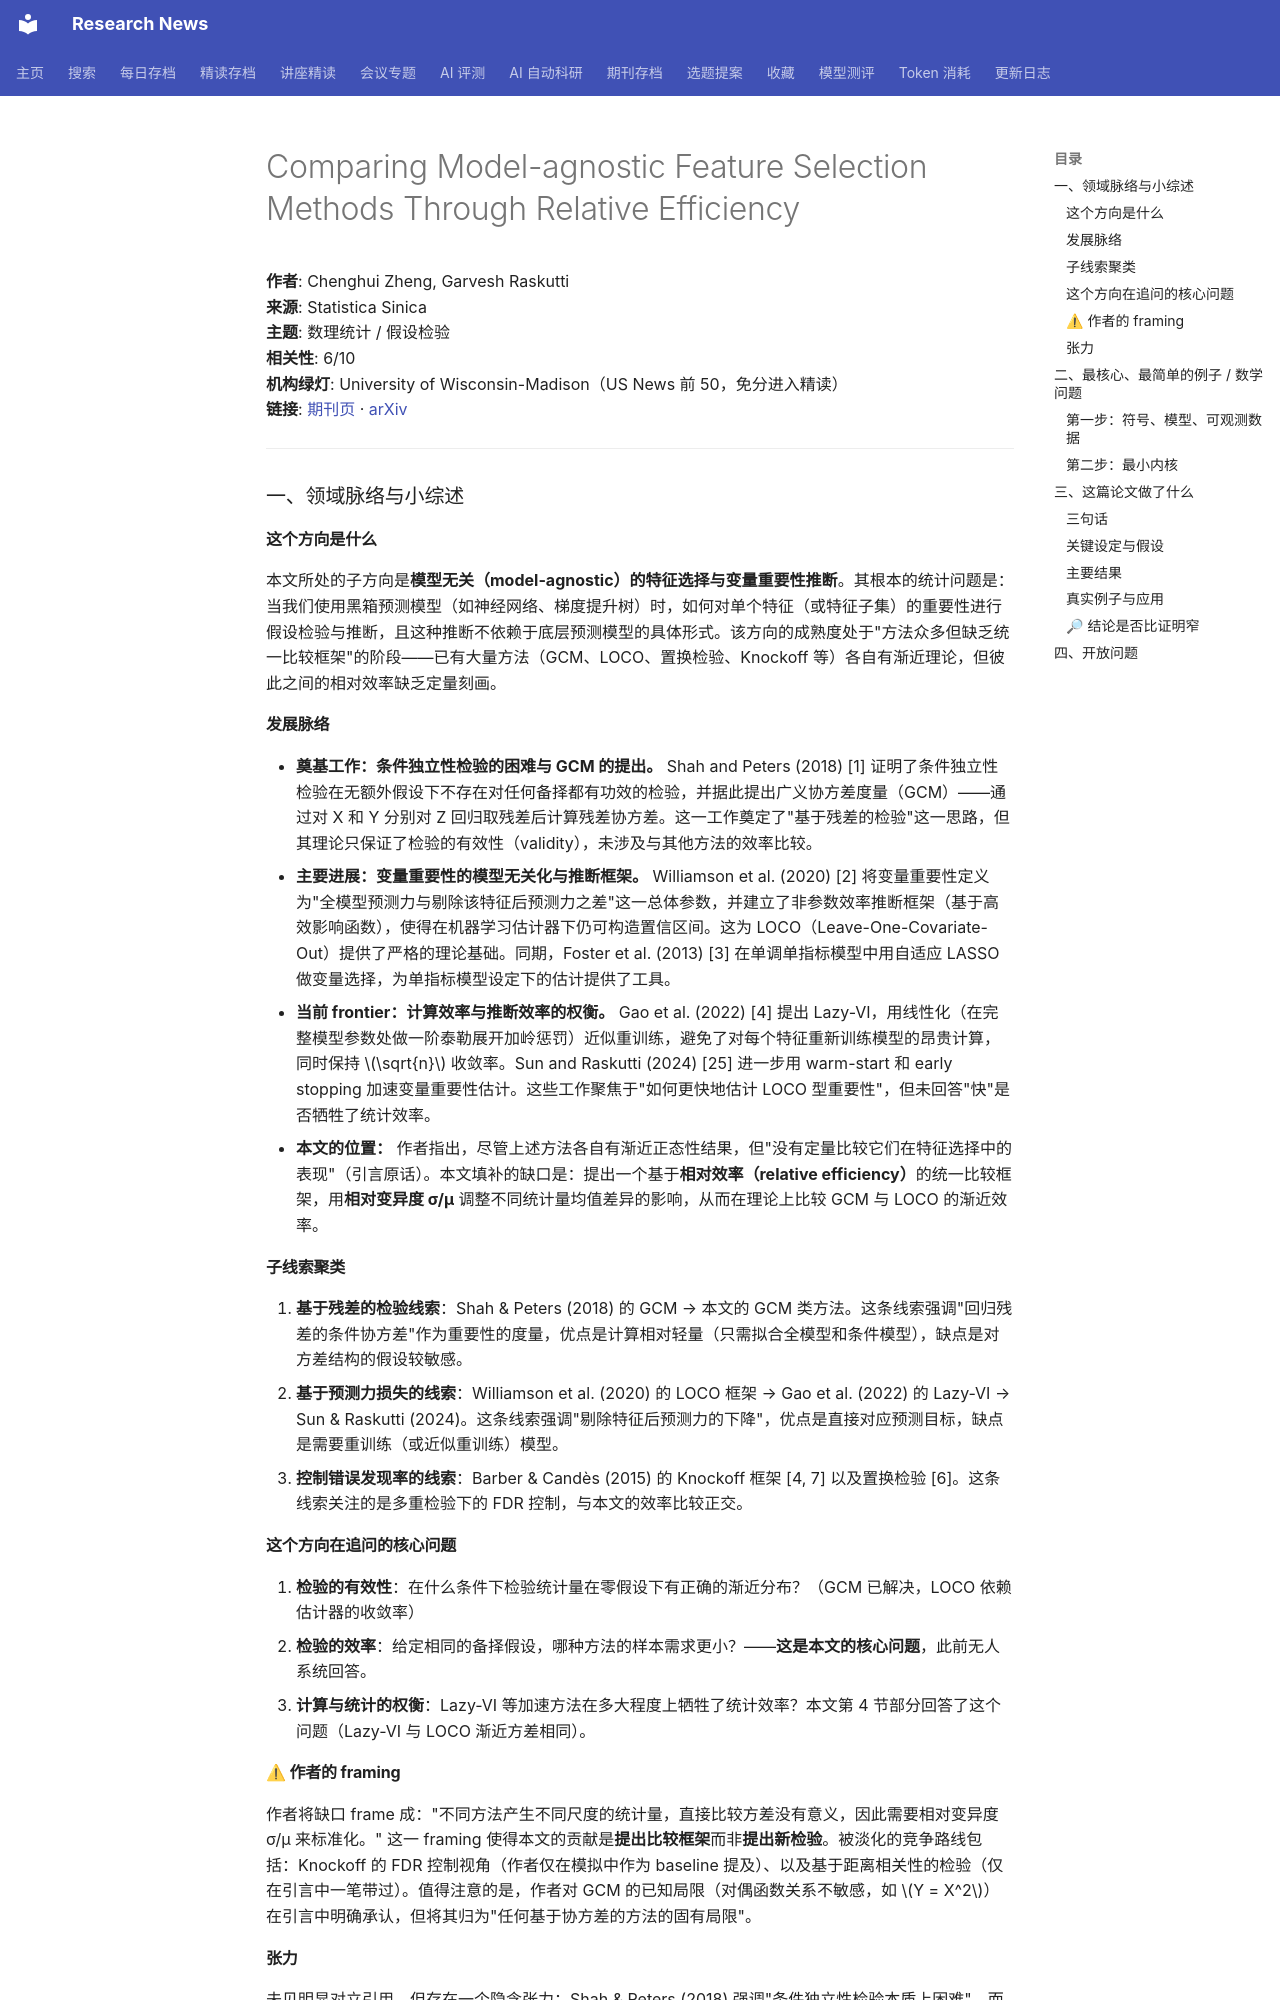

repository: cxy0714/research-news · page: deep_reads/2026-10-10-10.5705_ss.202025.0337/index.html · generator: mkdocs

# Comparing Model-agnostic Feature Selection Methods Through Relative Efficiency

**作者**: Chenghui Zheng, Garvesh Raskutti  
**来源**: Statistica Sinica  
**主题**: 数理统计 / 假设检验  
**相关性**: 6/10  
**机构绿灯**: University of Wisconsin-Madison（US News 前 50，免分进入精读）  
**链接**: [期刊页](https://doi.org/10.5705/ss.202025.0337) · [arXiv](https://arxiv.org/abs/2508.14268)

---

### 一、领域脉络与小综述

#### 这个方向是什么

本文所处的子方向是**模型无关（model-agnostic）的特征选择与变量重要性推断**。其根本的统计问题是：当我们使用黑箱预测模型（如神经网络、梯度提升树）时，如何对单个特征（或特征子集）的重要性进行假设检验与推断，且这种推断不依赖于底层预测模型的具体形式。该方向的成熟度处于"方法众多但缺乏统一比较框架"的阶段——已有大量方法（GCM、LOCO、置换检验、Knockoff 等）各自有渐近理论，但彼此之间的相对效率缺乏定量刻画。

#### 发展脉络

- **奠基工作：条件独立性检验的困难与 GCM 的提出。** Shah and Peters (2018) [1] 证明了条件独立性检验在无额外假设下不存在对任何备择都有功效的检验，并据此提出广义协方差度量（GCM）——通过对 X 和 Y 分别对 Z 回归取残差后计算残差协方差。这一工作奠定了"基于残差的检验"这一思路，但其理论只保证了检验的有效性（validity），未涉及与其他方法的效率比较。
- **主要进展：变量重要性的模型无关化与推断框架。** Williamson et al. (2020) [2] 将变量重要性定义为"全模型预测力与剔除该特征后预测力之差"这一总体参数，并建立了非参数效率推断框架（基于高效影响函数），使得在机器学习估计器下仍可构造置信区间。这为 LOCO（Leave-One-Covariate-Out）提供了严格的理论基础。同期，Foster et al. (2013) [3] 在单调单指标模型中用自适应 LASSO 做变量选择，为单指标模型设定下的估计提供了工具。
- **当前 frontier：计算效率与推断效率的权衡。** Gao et al. (2022) [4] 提出 Lazy-VI，用线性化（在完整模型参数处做一阶泰勒展开加岭惩罚）近似重训练，避免了对每个特征重新训练模型的昂贵计算，同时保持 $\sqrt{n}$ 收敛率。Sun and Raskutti (2024) [25] 进一步用 warm-start 和 early stopping 加速变量重要性估计。这些工作聚焦于"如何更快地估计 LOCO 型重要性"，但未回答"快"是否牺牲了统计效率。
- **本文的位置：** 作者指出，尽管上述方法各自有渐近正态性结果，但"没有定量比较它们在特征选择中的表现"（引言原话）。本文填补的缺口是：提出一个基于**相对效率（relative efficiency）**的统一比较框架，用**相对变异度 σ/μ** 调整不同统计量均值差异的影响，从而在理论上比较 GCM 与 LOCO 的渐近效率。

#### 子线索聚类

1. **基于残差的检验线索**：Shah & Peters (2018) 的 GCM → 本文的 GCM 类方法。这条线索强调"回归残差的条件协方差"作为重要性的度量，优点是计算相对轻量（只需拟合全模型和条件模型），缺点是对方差结构的假设较敏感。
2. **基于预测力损失的线索**：Williamson et al. (2020) 的 LOCO 框架 → Gao et al. (2022) 的 Lazy-VI → Sun & Raskutti (2024)。这条线索强调"剔除特征后预测力的下降"，优点是直接对应预测目标，缺点是需要重训练（或近似重训练）模型。
3. **控制错误发现率的线索**：Barber & Candès (2015) 的 Knockoff 框架 [4, 7] 以及置换检验 [6]。这条线索关注的是多重检验下的 FDR 控制，与本文的效率比较正交。

#### 这个方向在追问的核心问题

1. **检验的有效性**：在什么条件下检验统计量在零假设下有正确的渐近分布？（GCM 已解决，LOCO 依赖估计器的收敛率）
2. **检验的效率**：给定相同的备择假设，哪种方法的样本需求更小？——**这是本文的核心问题**，此前无人系统回答。
3. **计算与统计的权衡**：Lazy-VI 等加速方法在多大程度上牺牲了统计效率？本文第 4 节部分回答了这个问题（Lazy-VI 与 LOCO 渐近方差相同）。

#### ⚠ 作者的 framing

作者将缺口 frame 成："不同方法产生不同尺度的统计量，直接比较方差没有意义，因此需要相对变异度 σ/μ 来标准化。" 这一 framing 使得本文的贡献是**提出比较框架**而非**提出新检验**。被淡化的竞争路线包括：Knockoff 的 FDR 控制视角（作者仅在模拟中作为 baseline 提及）、以及基于距离相关性的检验（仅在引言中一笔带过）。值得注意的是，作者对 GCM 的已知局限（对偶函数关系不敏感，如 $Y = X^2$）在引言中明确承认，但将其归为"任何基于协方差的方法的固有局限"。

#### 张力

未见明显对立引用。但存在一个隐含张力：Shah & Peters (2018) 强调"条件独立性检验本质上困难"，而 Williamson et al. (2020) 的框架假设了可估计的总体参数——这两者对"我们能从数据中学到什么"的乐观程度不同。本文站在 Williamson 一侧，假设了足够的正则性条件使效率比较可行。


### 二、最核心、最简单的例子 / 数学问题
